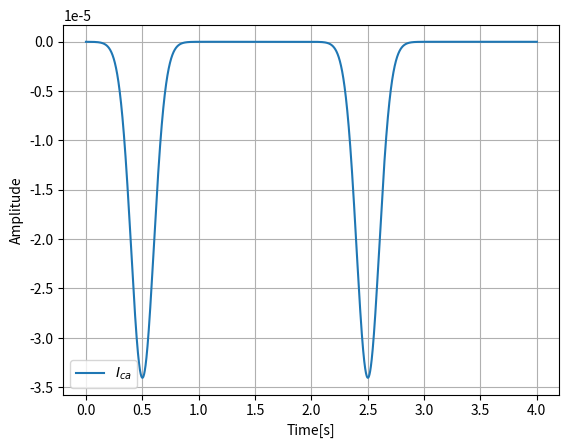

This chart was generated by the following Python code:
import math
import numpy as np
from matplotlib import pyplot as plt
gcabar = 0.005
eca = 120
t    = np.linspace(0, 4, 40000) 
freq = 0.5

# v_in = 1 * (np.sin(2 * np.pi * freq * (t)))
# a = []
# for i in v_in:
#     if i>0:
#         a.append(i)
#     else:
#         a.append(0)
# v_in = a


v_in = -50 + 20* (np.sin(2 * np.pi * freq * (t - 0.001)))
# print(type(v_in))
# v_in = []
# s = 1
# e = 1.5
# m = 1.25
# for i in t:
#     an = 40 * np.exp(-((i-m)**2)/(2*0.1**2)) -60
#     v_in.append(an)
# v_in = np.array(v_in)

s_inf = 1/(1+np.exp(-(v_in+10)/2))
ica = gcabar * s_inf * (v_in-eca)

# plt.plot(t, v_in, label="$V_{in}$")
plt.plot(t, ica, label="$I_{ca}$")
plt.xlabel('Time[s]')
plt.ylabel('Amplitude')
plt.legend()
plt.grid()
plt.show()